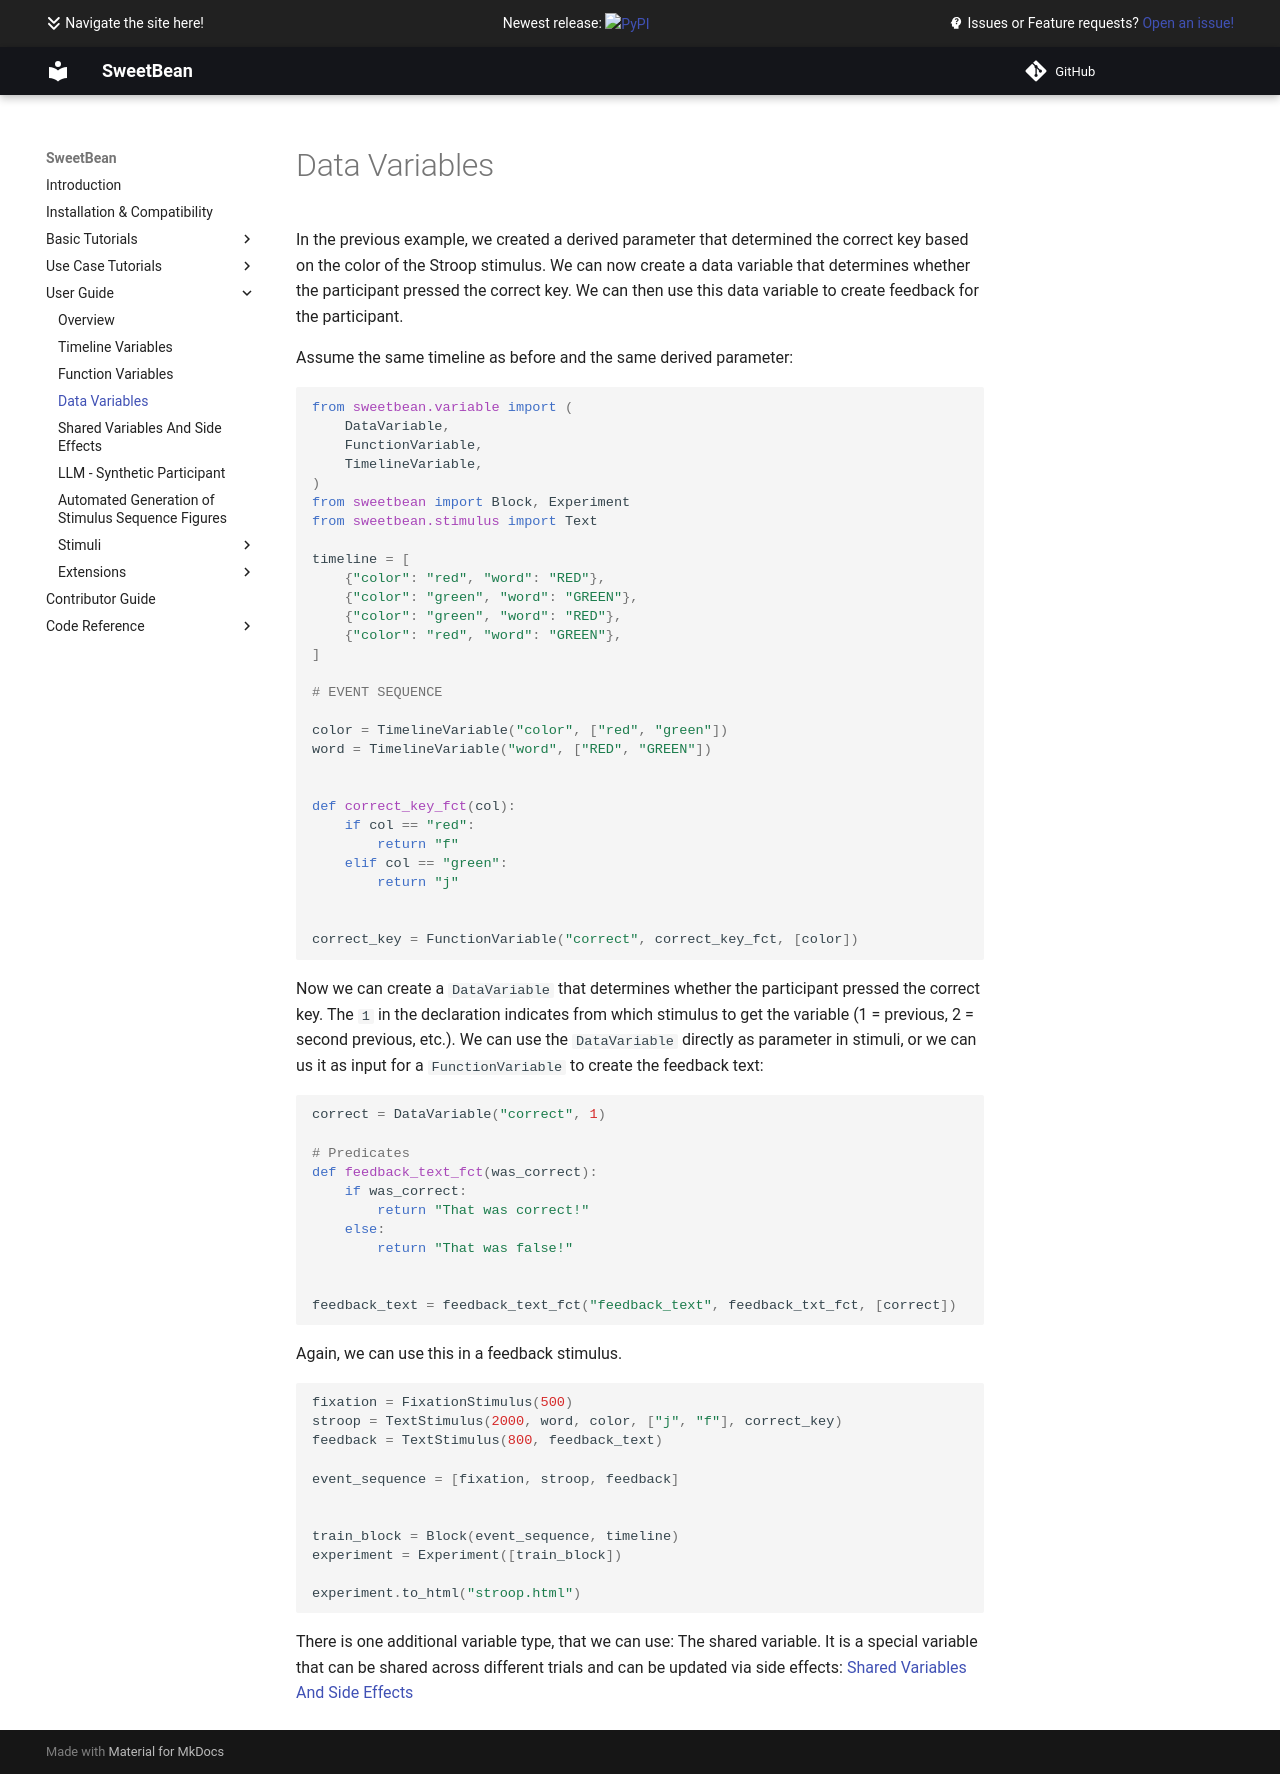

repository: AutoResearch/sweetbean · page: User Guide/data_variables/index.html · generator: mkdocs

# Data Variables

In the previous example, we created a derived parameter that determined the correct key based on the color of the Stroop
stimulus. We can now create a data variable that determines whether the participant pressed the correct key. We can then
use this data variable to create feedback for the participant.

Assume the same timeline as before and the same derived parameter:

```python
from sweetbean.variable import (
    DataVariable,
    FunctionVariable,
    TimelineVariable,
)
from sweetbean import Block, Experiment
from sweetbean.stimulus import Text

timeline = [
    {"color": "red", "word": "RED"},
    {"color": "green", "word": "GREEN"},
    {"color": "green", "word": "RED"},
    {"color": "red", "word": "GREEN"},
]

# EVENT SEQUENCE

color = TimelineVariable("color", ["red", "green"])
word = TimelineVariable("word", ["RED", "GREEN"])


def correct_key_fct(col):
    if col == "red":
        return "f"
    elif col == "green":
        return "j"


correct_key = FunctionVariable("correct", correct_key_fct, [color])
```

Now we can create a `DataVariable` that determines whether the participant pressed the correct key. The `1` in the
declaration indicates from which stimulus to get the variable (1 = previous, 2 = second previous, etc.).
We can use the `DataVariable` directly as parameter in stimuli, or we can us it as input for a `FunctionVariable` to create the feedback text:

```python
correct = DataVariable("correct", 1)

# Predicates
def feedback_text_fct(was_correct):
    if was_correct:
        return "That was correct!"
    else:
        return "That was false!"


feedback_text = feedback_text_fct("feedback_text", feedback_txt_fct, [correct])
```

Again, we can use this in a feedback stimulus.

```python

fixation = FixationStimulus(500)
stroop = TextStimulus(2000, word, color, ["j", "f"], correct_key)
feedback = TextStimulus(800, feedback_text)

event_sequence = [fixation, stroop, feedback]


train_block = Block(event_sequence, timeline)
experiment = Experiment([train_block])

experiment.to_html("stroop.html")
```

There is one additional variable type, that we can use: The shared variable. It is a special variable that can be shared across different trials and can be updated via side effects:
[Shared Variables And Side Effects](data_variables.md)
